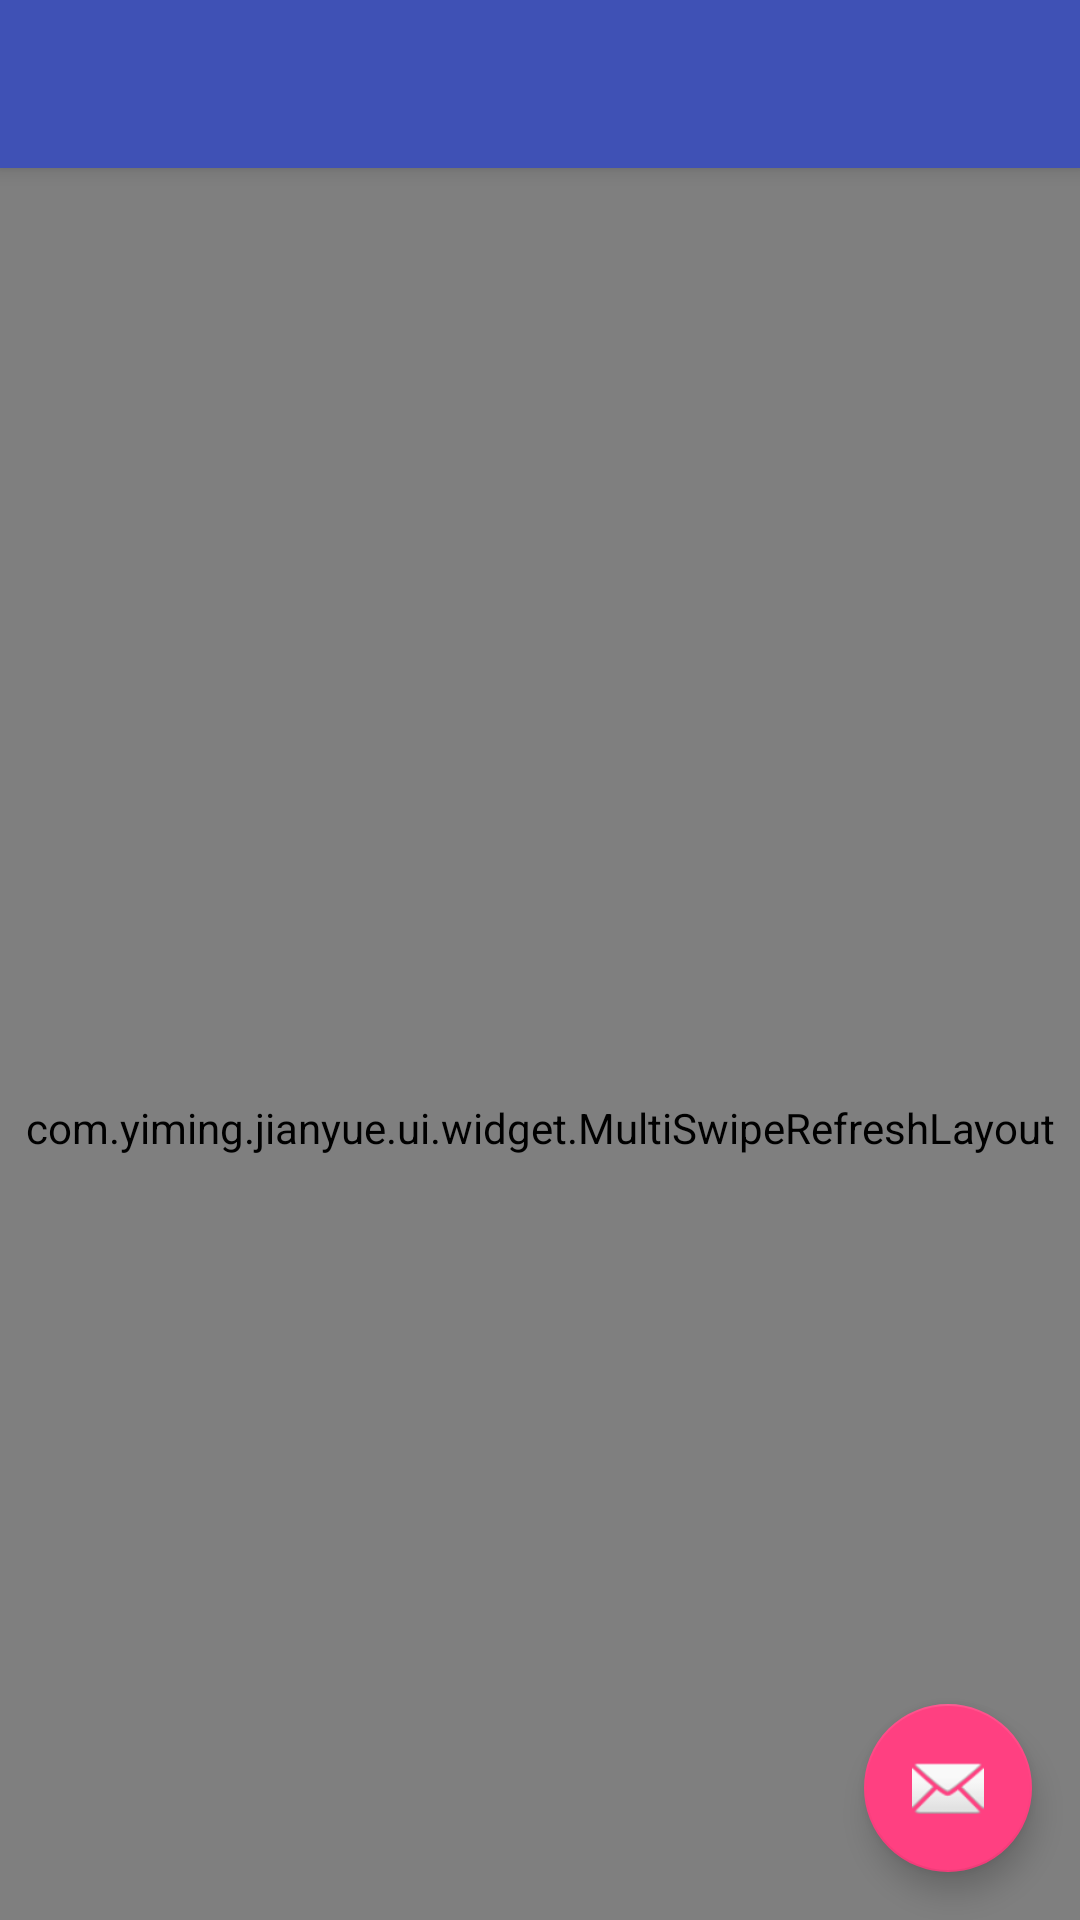

Android layout source for this screen:
<!-- AndroidManifest.xml: application theme AppTheme -->
<!-- res/layout/app_bar_main.xml -->
<?xml version="1.0" encoding="utf-8"?>
<android.support.design.widget.CoordinatorLayout xmlns:android="http://schemas.android.com/apk/res/android"
    xmlns:app="http://schemas.android.com/apk/res-auto"
    android:id="@+id/main_content"
    android:layout_width="match_parent"
    android:layout_height="match_parent">

    <android.support.design.widget.AppBarLayout
        android:id="@+id/appbarlayout"
        android:layout_width="match_parent"
        android:layout_height="wrap_content"
        android:theme="@style/ThemeOverlay.AppCompat.Dark.ActionBar">

        <android.support.v7.widget.Toolbar
            android:id="@+id/toolbar"
            android:layout_width="match_parent"
            android:layout_height="?attr/actionBarSize"
            android:background="?attr/colorPrimary"
            app:layout_scrollFlags="scroll|enterAlways"
            app:popupTheme="@style/ThemeOverlay.AppCompat.Light" />


    </android.support.design.widget.AppBarLayout>

    <com.yiming.jianyue.ui.widget.MultiSwipeRefreshLayout xmlns:android="http://schemas.android.com/apk/res/android"
        android:id="@+id/swiperefresh"
        app:layout_behavior="@string/appbar_scrolling_view_behavior"
        android:layout_width="match_parent"
        android:layout_height="match_parent">

        <android.support.v7.widget.RecyclerView
            android:id="@+id/recycler_view"
            android:layout_width="match_parent"
            android:layout_height="wrap_content"
            android:scrollbars="vertical"
            app:layout_behavior="@string/appbar_scrolling_view_behavior" />
    </com.yiming.jianyue.ui.widget.MultiSwipeRefreshLayout>

    <android.support.design.widget.FloatingActionButton
        android:id="@+id/fab"
        android:layout_width="wrap_content"
        android:layout_height="wrap_content"
        android:layout_gravity="bottom|right"
        android:layout_margin="@dimen/fab_margin"
        android:src="@android:drawable/ic_dialog_email" />

</android.support.design.widget.CoordinatorLayout>
<!-- resources referenced by this layout -->
<resources>
  <dimen name="fab_margin">16dp</dimen>
  <style name="AppTheme" parent="Theme.AppCompat.Light.DarkActionBar">
          
          <item name="colorPrimary">@color/colorPrimary</item>
          <item name="colorPrimaryDark">@color/colorPrimaryDark</item>
          <item name="colorAccent">@color/colorAccent</item>
      </style>
  <color name="colorPrimary">#3F51B5</color>
  <color name="colorPrimaryDark">#303F9F</color>
  <color name="colorAccent">#FF4081</color>
</resources>
